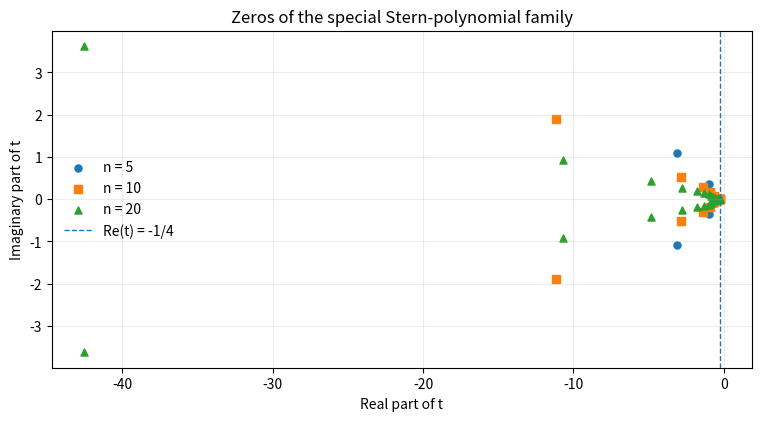

Source code (Python):
#!/usr/bin/env python3
"""Optional, non-certifying numerical illustrations for the research note.

Dependencies: mpmath, numpy, matplotlib. No network access is used.
Run from the archive root: python3 code/numerical_checks.py
The exact proof and the standard-library verifier do not depend on this script.
"""
from __future__ import annotations
import argparse
import csv
import json
from pathlib import Path
import mpmath as mp
import numpy as np


def chebyshev_pair(n: int, s):
    """Return C_n(s), C_(n-1)(s); the latter is 0 when n = 0."""
    p, q = mp.mpc(1), mp.mpc(0)
    for _ in range(n):
        p, q = s * p - q, p
    return p, q


def numerical_eigenvalues(n: int):
    zeta = (1 + 1j * np.sqrt(3)) / 2
    matrix = np.diag(np.ones(n-1), 1).astype(complex)
    matrix += np.diag(np.ones(n-1), -1)
    matrix[-1, -1] = zeta
    return np.linalg.eigvals(matrix)


def main() -> None:
    parser = argparse.ArgumentParser(description=__doc__)
    parser.add_argument("--out-dir", type=Path, default=Path("results"))
    parser.add_argument("--figure-dir", type=Path, default=Path("figures"))
    args = parser.parse_args()
    args.out_dir.mkdir(parents=True, exist_ok=True)
    args.figure_dir.mkdir(parents=True, exist_ok=True)
    mp.mp.dps = 80
    zeta = (1 + 1j * mp.sqrt(3)) / 2
    rows = []
    for j in (1, 2):
        for n in (10, 20, 50, 100, 200, 500):
            estimate = j * mp.pi / (n + zeta)
            theta = mp.findroot(
                lambda q: mp.sin((n+1)*q) - zeta*mp.sin(n*q),
                (estimate, estimate * mp.mpf("1.001")), tol=mp.mpf("1e-75"))
            s = 2 * mp.cos(theta)
            root = -1 / (4 * mp.sin(theta/2)**2)
            cn, cnm1 = chebyshev_pair(n, s)
            residual = abs(cn-zeta*cnm1) / (abs(cn)+abs(cnm1))
            if not residual < mp.mpf("1e-65"):
                raise ArithmeticError(f"Insufficient precision at n={n}, j={j}")
            approx = -(n+zeta)**2 / (j*j*mp.pi**2) - mp.mpf(1)/12
            refined = approx - 1j*mp.sqrt(3)/(3*(n+zeta))
            rows.append({
                "n": n, "j": j,
                "real_root": mp.nstr(mp.re(root), 35),
                "imag_root": mp.nstr(mp.im(root), 35),
                "absolute_error_O1_over_n": mp.nstr(abs(root-approx), 20),
                "n_times_error": mp.nstr(n*abs(root-approx), 20),
                "refined_error": mp.nstr(abs(root-refined), 20),
                "n_squared_times_refined_error": mp.nstr(n*n*abs(root-refined), 20),
                "scaled_Chebyshev_residual": mp.nstr(residual, 8),
            })
    with (args.out_dir / "root_asymptotics.csv").open("w", newline="", encoding="utf-8") as f:
        writer = csv.DictWriter(f, fieldnames=list(rows[0]))
        writer.writeheader()
        writer.writerows(rows)

    bounds = []
    for n in (1, 2, 5, 10, 20, 50, 100):
        eigenvalues = numerical_eigenvalues(n)
        rho = 2*np.cos(np.pi/(2*n+1))
        roots = 1/(eigenvalues-2)
        assert np.min(eigenvalues.imag) > 0
        assert np.max(np.abs(eigenvalues)) <= rho+1e-12
        assert np.max(roots.real) < -.25
        bounds.append({"n": n, "rho_n": float(rho),
                       "max_abs_s": float(np.max(np.abs(eigenvalues))),
                       "min_Im_s": float(np.min(eigenvalues.imag)),
                       "max_Re_t": float(np.max(roots.real)),
                       "upper_Re_t_bound": float(-1/(2+rho))})
    report = {"status": "PASS (floating-point diagnostics, not certified root isolation)",
              "mpmath_decimal_precision": mp.mp.dps,
              "versions": {"mpmath": mp.__version__, "numpy": np.__version__},
              "spectral_bound_checks": bounds,
              "asymptotic_cases": len(rows)}
    (args.out_dir / "numerical_verification.json").write_text(
        json.dumps(report, indent=2)+"\n", encoding="utf-8")

    import matplotlib
    matplotlib.use("Agg")
    import matplotlib.pyplot as plt
    fig, ax = plt.subplots(figsize=(7.5, 4.1), constrained_layout=True)
    for n, marker in ((5, "o"), (10, "s"), (20, "^")):
        lower = 1/(numerical_eigenvalues(n)-2)
        roots = np.concatenate((lower, lower.conjugate()))
        ax.scatter(roots.real, roots.imag, s=26, marker=marker, label=f"n = {n}")
    ax.axvline(-.25, linestyle="--", linewidth=1, label="Re(t) = -1/4")
    ax.set_xlabel("Real part of t")
    ax.set_ylabel("Imaginary part of t")
    ax.set_title("Zeros of the special Stern-polynomial family")
    ax.legend(loc="center left", frameon=False)
    ax.grid(alpha=.22)
    for extension in ("pdf", "png"):
        fig.savefig(args.figure_dir / f"root_geometry.{extension}", dpi=170)
    plt.close(fig)
    print(json.dumps(report, indent=2))
    print("Asymptotic data: root_asymptotics.csv")


if __name__ == "__main__":
    main()
